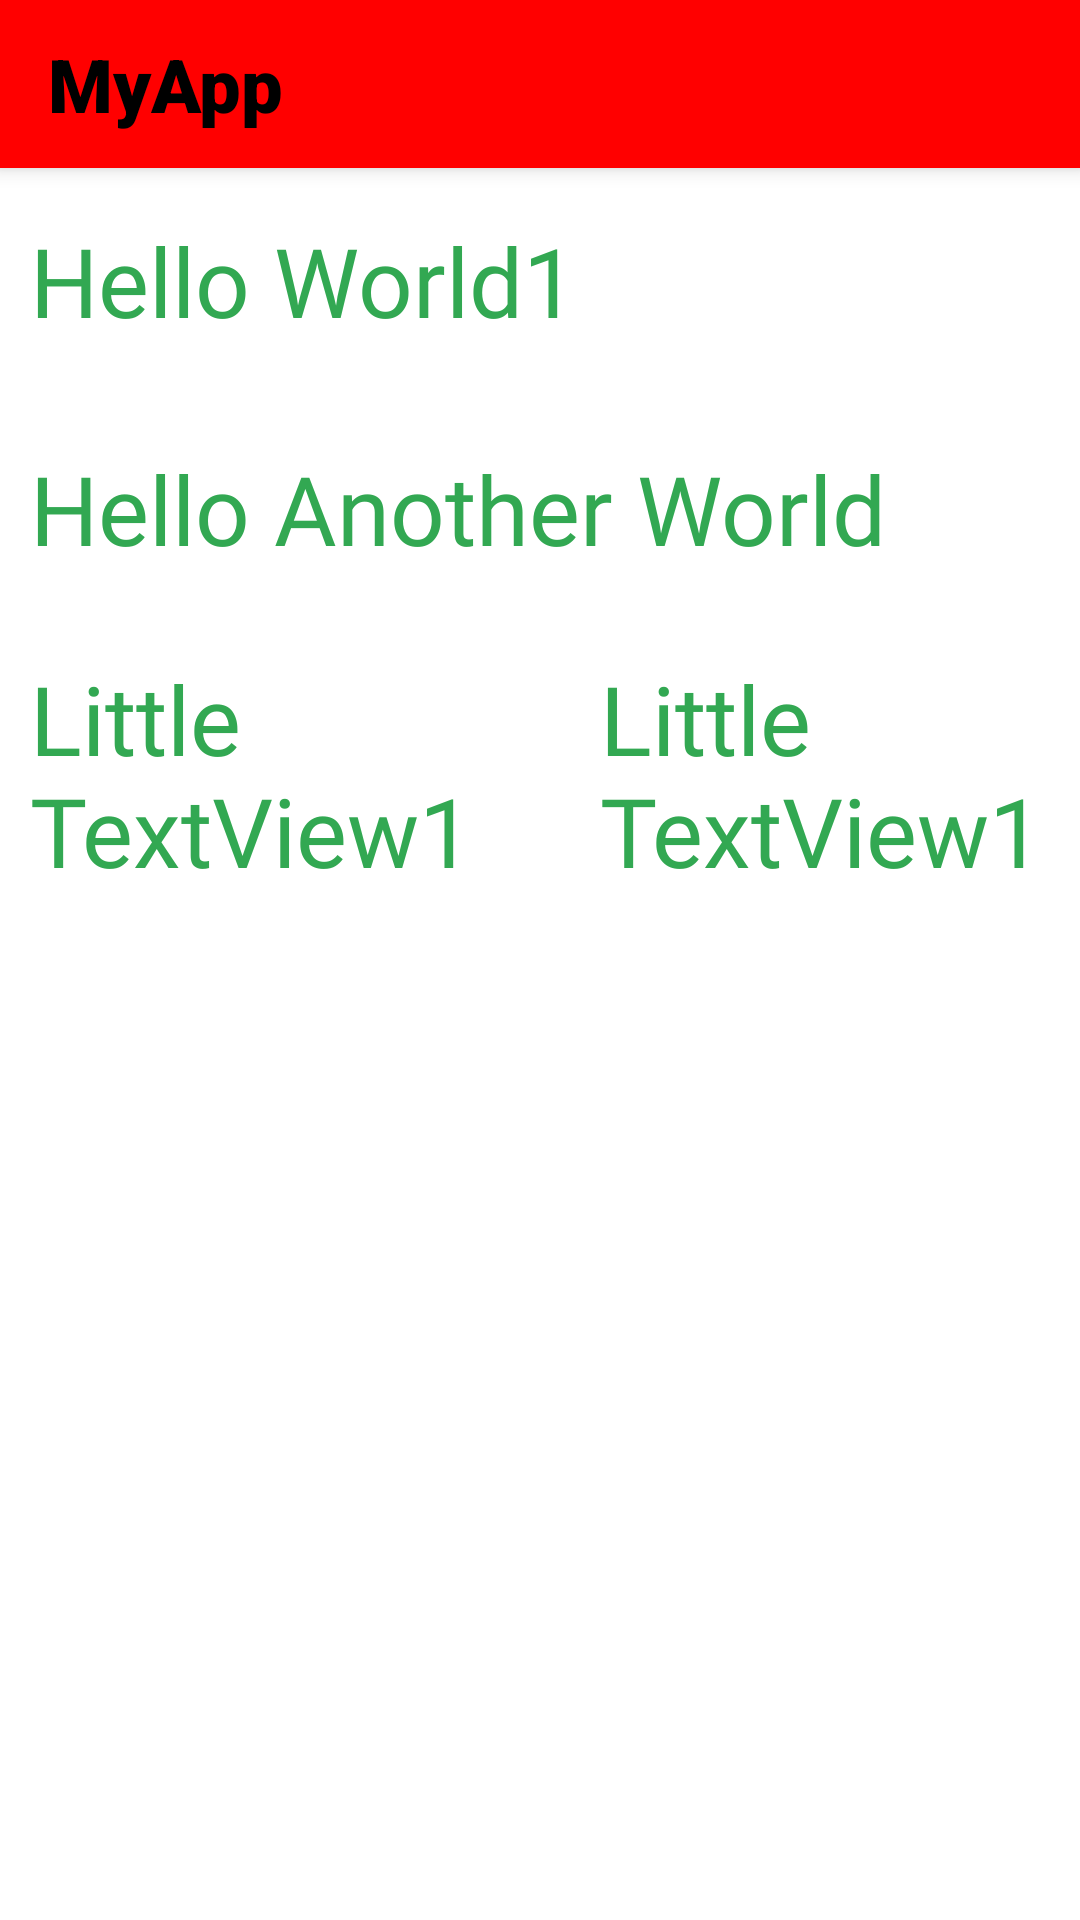

Layout XML and referenced resources for this Android screen:
<!-- AndroidManifest.xml: application theme Theme.Samvel_homework_lesson_4 -->
<!-- res/layout/activity_main.xml -->
<?xml version="1.0" encoding="utf-8"?>
<androidx.constraintlayout.widget.ConstraintLayout xmlns:android="http://schemas.android.com/apk/res/android"
    xmlns:app="http://schemas.android.com/apk/res-auto"
    xmlns:tools="http://schemas.android.com/tools"
    android:layout_width="match_parent"
    android:layout_height="match_parent"
    tools:context=".MainActivity">


    <include
        android:id="@+id/tool_bar"
        layout="@layout/tool_bar"/>
    <TextView
        android:id="@+id/textView1"
        android:layout_width="@dimen/the_340dp"
        android:layout_height="@dimen/th_60dp"
        style="@style/textViewStyle"
        android:text="@string/textView1"
        android:layout_marginTop="@dimen/the_16dp"
        app:layout_constraintBottom_toTopOf="@+id/textView2"
        app:layout_constraintLeft_toLeftOf="parent"
        app:layout_constraintRight_toRightOf="parent"
        app:layout_constraintTop_toBottomOf="@+id/tool_bar" />
    <TextView
        android:id = "@+id/textView2"
        style="@style/textViewStyle"
        android:layout_width="@dimen/the_340dp"
        android:layout_height="@dimen/th_60dp"
        android:layout_marginTop="@dimen/the_16dp"
        app:layout_constraintTop_toBottomOf="@+id/textView1"
        app:layout_constraintLeft_toLeftOf="parent"
        app:layout_constraintRight_toRightOf="parent"
        android:text="@string/textView2"
        />

    <TextView
        android:id="@+id/textView3"
        style="@style/textViewStyle"
        android:layout_width="@dimen/the_150dp"
        android:layout_height="@dimen/the_150dp"
        android:layout_marginTop="@dimen/the_10dp"
        android:text="@string/textView3"
        app:layout_constraintLeft_toLeftOf="@+id/textView2"
        app:layout_constraintTop_toBottomOf="@+id/textView2" />

    <TextView
        android:id="@+id/textView4"
        style="@style/textViewStyle"
        android:text="@string/textView3"
        android:layout_width="@dimen/the_150dp"
        android:layout_height="@dimen/the_150dp"
        app:layout_constraintBottom_toBottomOf="@+id/textView3"
        app:layout_constraintRight_toRightOf="@+id/textView2"
        app:layout_constraintTop_toTopOf="@+id/textView3" />

</androidx.constraintlayout.widget.ConstraintLayout>
<!-- res/layout/tool_bar.xml (included above) -->
<?xml version="1.0" encoding="utf-8"?>
<androidx.appcompat.widget.Toolbar xmlns:android="http://schemas.android.com/apk/res/android"
    android:layout_width="match_parent"
    android:layout_height="wrap_content"
    android:background="#ff0000"
    android:elevation="4dp">
    <TextView
        android:layout_width="wrap_content"
        android:layout_height="wrap_content"
        android:text="MyApp"
        android:textColor="#000000"
        android:textSize="12pt"
        android:fontFamily="sans-serif-black"
        />
</androidx.appcompat.widget.Toolbar>
<!-- resources referenced by this layout -->
<resources>
  <dimen name="th_60dp">60dp</dimen>
  <dimen name="the_10dp">10dp</dimen>
  <dimen name="the_150dp">150dp</dimen>
  <dimen name="the_16dp">16dp</dimen>
  <dimen name="the_340dp">340dp</dimen>
  <string name="textView1">Hello World1</string>
  <string name="textView2">Hello Another World</string>
  <string name="textView3">Little TextView1</string>
  <style name="textViewStyle">
          <item name="android:textSize">@dimen/the_32dp</item>
          <item name="android:textColor">@color/green_1</item>
          <item name="android:fontFamily">@font/roboto_regular</item>
      </style>
  <style name="Theme.Samvel_homework_lesson_4" parent="Theme.MaterialComponents.DayNight.DarkActionBar">
          
          <item name="colorPrimary">@color/purple_500</item>
          <item name="colorPrimaryVariant">@color/purple_700</item>
          <item name="colorOnPrimary">@color/white</item>
          
          <item name="colorSecondary">@color/teal_200</item>
          <item name="colorSecondaryVariant">@color/teal_700</item>
          <item name="colorOnSecondary">@color/black</item>
          
          <item name="android:statusBarColor" tools:targetApi="l">?attr/colorPrimaryVariant</item>
          
      </style>
  <dimen name="the_32dp">32dp</dimen>
  <color name="green_1">#32a852</color>
  <color name="purple_500">#FF6200EE</color>
  <color name="purple_700">#FF3700B3</color>
  <color name="white">#FFFFFFFF</color>
  <color name="teal_200">#FF03DAC5</color>
  <color name="teal_700">#FF018786</color>
  <color name="black">#FF000000</color>
</resources>
